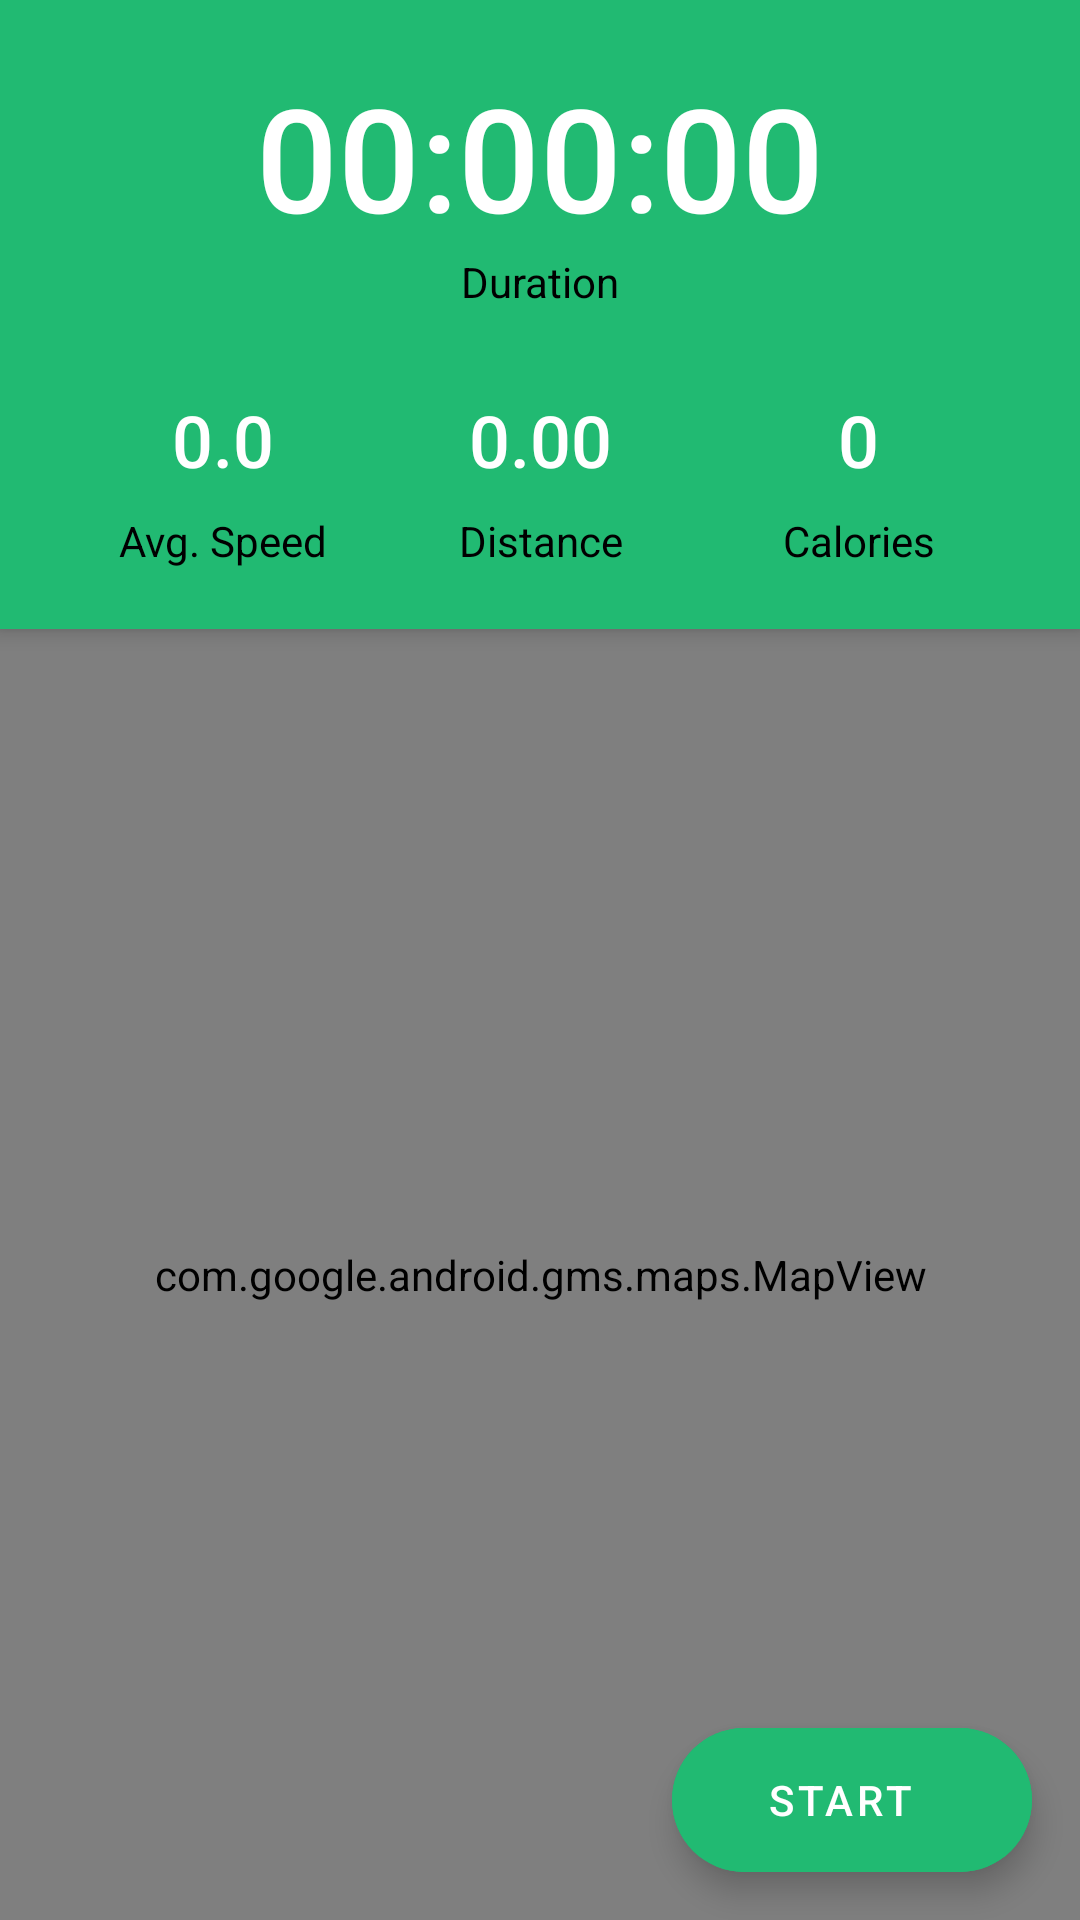

This screen was rendered from an Android layout file. Write that file and the resources it references.
<!-- AndroidManifest.xml: application theme Theme.SberRunner -->
<!-- res/layout/fragment_run.xml -->
<?xml version="1.0" encoding="utf-8"?>
<androidx.constraintlayout.widget.ConstraintLayout xmlns:android="http://schemas.android.com/apk/res/android"
    xmlns:app="http://schemas.android.com/apk/res-auto"
    android:layout_width="match_parent"
    android:layout_height="match_parent">

    <androidx.constraintlayout.widget.ConstraintLayout
        android:id="@+id/info_layout"
        android:layout_width="match_parent"
        android:layout_height="wrap_content"
        android:background="@color/main_green"
        android:elevation="@dimen/elevation"
        android:paddingTop="@dimen/margin_medium"
        android:paddingBottom="@dimen/margin_medium"
        app:layout_constraintBottom_toTopOf="@id/map_view"
        app:layout_constraintEnd_toEndOf="parent"
        app:layout_constraintStart_toStartOf="parent"
        app:layout_constraintTop_toTopOf="parent">

        <com.google.android.material.textview.MaterialTextView
            android:id="@+id/duration_tv"
            android:layout_width="wrap_content"
            android:layout_height="wrap_content"
            android:fontFamily="sans-serif"
            android:text="@string/run_initial_duration"
            android:textColor="@color/background_color"
            android:textSize="@dimen/text_giant"
            app:fontFamily="sans-serif-medium"
            app:layout_constraintEnd_toEndOf="parent"
            app:layout_constraintStart_toStartOf="parent"
            app:layout_constraintTop_toTopOf="parent" />

        <com.google.android.material.textview.MaterialTextView
            android:id="@+id/speed_tv"
            android:layout_width="wrap_content"
            android:layout_height="wrap_content"
            android:padding="@dimen/padding_small"
            android:text="@string/zero_dot"
            android:textColor="@color/background_color"
            android:textSize="@dimen/text_medium"
            app:fontFamily="sans-serif-medium"
            app:layout_constraintBottom_toBottomOf="parent"
            app:layout_constraintEnd_toStartOf="@+id/distance_tv"
            app:layout_constraintHorizontal_bias="0.5"
            app:layout_constraintStart_toStartOf="parent"
            app:layout_constraintTop_toBottomOf="@+id/duration_info" />

        <com.google.android.material.textview.MaterialTextView
            android:id="@+id/distance_tv"
            android:layout_width="wrap_content"
            android:layout_height="wrap_content"
            android:padding="@dimen/padding_small"
            android:text="@string/run_initial_distance"
            android:textColor="@color/background_color"
            android:textSize="@dimen/text_medium"
            app:fontFamily="sans-serif-medium"
            app:layout_constraintBottom_toBottomOf="parent"
            app:layout_constraintEnd_toEndOf="@+id/duration_info"
            app:layout_constraintHorizontal_bias="0.5"
            app:layout_constraintStart_toStartOf="@+id/duration_info"
            app:layout_constraintTop_toBottomOf="@+id/duration_info" />

        <com.google.android.material.textview.MaterialTextView
            android:id="@+id/calories_tv"
            android:layout_width="wrap_content"
            android:layout_height="wrap_content"
            android:padding="@dimen/padding_small"
            android:text="@string/run_initial_calories"
            android:textColor="@color/background_color"
            android:textSize="@dimen/text_medium"
            app:fontFamily="sans-serif-medium"
            app:layout_constraintBottom_toBottomOf="parent"
            app:layout_constraintEnd_toEndOf="parent"
            app:layout_constraintHorizontal_bias="0.5"
            app:layout_constraintStart_toEndOf="@+id/distance_tv"
            app:layout_constraintTop_toBottomOf="@+id/duration_info" />

        <com.google.android.material.textview.MaterialTextView
            android:id="@+id/duration_info"
            android:layout_width="wrap_content"
            android:layout_height="wrap_content"
            android:fontFamily="sans-serif"
            android:text="@string/duration"
            android:textColor="@color/text_color"
            android:textSize="@dimen/text_small"
            app:layout_constraintEnd_toEndOf="parent"
            app:layout_constraintStart_toStartOf="parent"
            app:layout_constraintTop_toBottomOf="@+id/duration_tv" />

        <com.google.android.material.textview.MaterialTextView
            android:id="@+id/speed_info"
            android:layout_width="wrap_content"
            android:layout_height="wrap_content"
            android:fontFamily="sans-serif"
            android:text="@string/avg_speed"
            android:textColor="@color/text_color"
            android:textSize="@dimen/text_small"
            app:layout_constraintEnd_toEndOf="@+id/speed_tv"
            app:layout_constraintStart_toStartOf="@+id/speed_tv"
            app:layout_constraintTop_toBottomOf="@+id/speed_tv" />

        <com.google.android.material.textview.MaterialTextView
            android:id="@+id/distance_info"
            android:layout_width="wrap_content"
            android:layout_height="wrap_content"
            android:fontFamily="sans-serif"
            android:text="@string/distance"
            android:textColor="@color/text_color"
            android:textSize="@dimen/text_small"
            app:layout_constraintEnd_toEndOf="@+id/distance_tv"
            app:layout_constraintStart_toStartOf="@+id/distance_tv"
            app:layout_constraintTop_toBottomOf="@+id/distance_tv" />

        <com.google.android.material.textview.MaterialTextView
            android:id="@+id/calories_info"
            android:layout_width="wrap_content"
            android:layout_height="wrap_content"
            android:fontFamily="sans-serif"
            android:text="@string/calories"
            android:textColor="@color/text_color"
            android:textSize="@dimen/text_small"
            app:layout_constraintEnd_toEndOf="@+id/calories_tv"
            app:layout_constraintStart_toStartOf="@+id/calories_tv"
            app:layout_constraintTop_toBottomOf="@+id/calories_tv" />

    </androidx.constraintlayout.widget.ConstraintLayout>

    <com.google.android.gms.maps.MapView
        android:id="@+id/map_view"
        android:name="com.google.android.gms.maps.SupportMapFragment"
        android:layout_width="match_parent"
        android:layout_height="0dp"
        app:layout_constraintBottom_toBottomOf="parent"
        app:layout_constraintEnd_toEndOf="parent"
        app:layout_constraintTop_toBottomOf="@id/info_layout" />

    <com.google.android.material.floatingactionbutton.ExtendedFloatingActionButton
        android:id="@+id/fab_finish"
        android:layout_width="wrap_content"
        android:layout_height="wrap_content"
        android:layout_margin="@dimen/margin_medium"
        android:backgroundTint="@color/red"
        android:elevation="@dimen/elevation"
        android:gravity="center"
        android:text="@string/finish"
        android:textColor="@color/background_color"
        android:visibility="invisible"
        app:icon="@drawable/ic_fab_stop"
        app:iconTint="@color/background_color"
        app:layout_constraintBottom_toTopOf="@+id/fab_start"
        app:layout_constraintEnd_toEndOf="@+id/fab_start"
        app:layout_constraintStart_toStartOf="@+id/fab_start" />

    <com.google.android.material.floatingactionbutton.ExtendedFloatingActionButton
        android:id="@+id/fab_start"
        android:layout_width="wrap_content"
        android:layout_height="wrap_content"
        android:layout_margin="@dimen/margin_fab"
        android:backgroundTint="@color/main_green"
        android:elevation="@dimen/elevation"
        android:gravity="center"
        android:text="@string/start"
        android:textColor="@color/background_color"
        app:icon="@drawable/ic_fab_start"
        app:iconTint="@color/background_color"
        app:layout_constraintBottom_toBottomOf="parent"
        app:layout_constraintEnd_toEndOf="parent" />

    <com.google.android.material.floatingactionbutton.ExtendedFloatingActionButton
        android:id="@+id/fab_pause"
        android:layout_width="wrap_content"
        android:layout_height="wrap_content"
        android:layout_margin="@dimen/margin_fab"
        android:backgroundTint="@color/yellow"
        android:elevation="@dimen/elevation"
        android:gravity="center"
        android:visibility="invisible"
        android:text="@string/pause"
        android:textColor="@color/background_color"
        app:icon="@drawable/ic_fab_pause"
        app:iconTint="@color/background_color"
        app:layout_constraintBottom_toBottomOf="parent"
        app:layout_constraintEnd_toEndOf="parent" />

</androidx.constraintlayout.widget.ConstraintLayout>
<!-- resources referenced by this layout -->
<resources>
  <color name="background_color">#FFFFFFFF</color>
  <color name="main_green">#FF21BA72</color>
  <color name="red">#FF5151</color>
  <color name="text_color">#FF000000</color>
  <color name="yellow">#C9BE00</color>
  <dimen name="elevation">4dp</dimen>
  <dimen name="margin_fab">16dp</dimen>
  <dimen name="margin_medium">20dp</dimen>
  <dimen name="padding_small">8dp</dimen>
  <dimen name="text_giant">48sp</dimen>
  <dimen name="text_medium">24sp</dimen>
  <dimen name="text_small">14sp</dimen>
  <string name="avg_speed">Avg. Speed</string>
  <string name="calories">Calories</string>
  <string name="distance">Distance</string>
  <string name="duration">Duration</string>
  <string name="finish">Finish</string>
  <string name="pause">Pause</string>
  <string name="run_initial_calories">0</string>
  <string name="run_initial_distance">0.00</string>
  <string name="run_initial_duration">00:00:00</string>
  <string name="start">Start</string>
  <string name="zero_dot">0.0</string>
  <style name="Theme.SberRunner" parent="Theme.MaterialComponents.Light.NoActionBar">
          
          <item name="colorPrimary">@color/main_green</item>
          <item name="colorPrimaryVariant">@color/main_green</item>
          <item name="colorOnPrimary">@color/background_color</item>
          
          <item name="colorSecondary">@color/main_green</item>
          <item name="colorSecondaryVariant">@color/yellow</item>
          <item name="colorOnSecondary">@color/black</item>
          
          <item name="android:statusBarColor" tools:targetApi="l">?attr/colorPrimaryVariant</item>
          <item name="android:navigationBarColor">@color/main_green</item>
      </style>
  <color name="black">#FF000000</color>
</resources>
